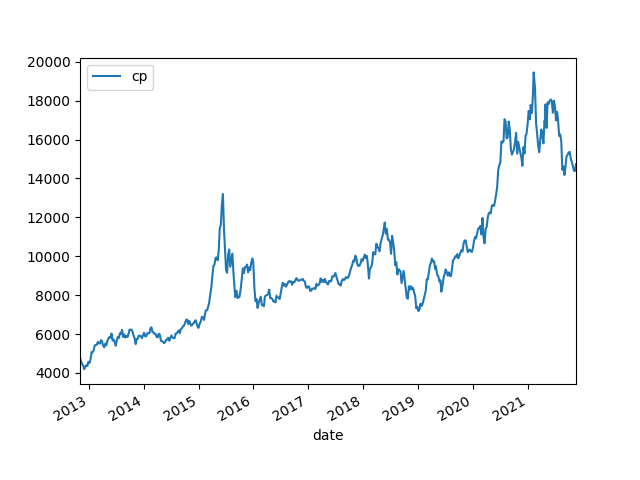

The file beside this chart, header and first rows:
date, cp, pb, pe, B, B Grow, E, E Grow, ROE
2012/11/2, 4782, 3.88, 30.99, 1233, , 154.3, , 0.1252
2012/11/9, 4600, 3.74, 29.83, 1230, , 154.2, , 0.1254
2012/11/16, 4457, 3.62, 28.91, 1231, , 154.2, , 0.1252
2012/11/23, 4379, 3.56, 28.43, 1230, , 154, , 0.1252
2012/11/30, 4192, 3.41, 27.25, 1229, , 153.8, , 0.1251
2012/12/7, 4301, 3.5, 27.91, 1229, , 154.1, , 0.1254
2012/12/14, 4391, 3.58, 28.56, 1226, , 153.7, , 0.1254
2012/12/21, 4356, 3.56, 28.42, 1224, , 153.3, , 0.1253
2012/12/28, 4569, 3.72, 29.82, 1228, , 153.2, , 0.1247
2013/1/4, 4505, 3.7, 28.85, 1217, , 156.1, , 0.1282
2013/1/11, 4692, 3.84, 30.0, 1222, , 156.4, , 0.128
2013/1/18, 5064, 4.15, 32.39, 1220, , 156.3, , 0.1281
2013/1/25, 5062, 4.15, 32.36, 1220, , 156.4, , 0.1282
2013/2/1, 5162, 4.22, 32.93, 1223, , 156.7, , 0.1282
2013/2/8, 5417, 4.4, 34.49, 1231, , 157.1, , 0.1276
2013/2/22, 5452, 4.44, 34.63, 1228, , 157.4, , 0.1282
2013/3/1, 5596, 4.54, 35.36, 1232, , 158.2, , 0.1284
2013/3/8, 5518, 4.48, 34.78, 1232, , 158.7, , 0.1288
2013/3/15, 5508, 4.44, 34.13, 1241, , 161.4, , 0.1301
2013/3/22, 5681, 4.57, 35.07, 1243, , 162.0, , 0.1303
2013/3/29, 5635, 4.45, 34.8, 1266, , 161.9, , 0.1279
2013/4/3, 5450, 4.28, 33.26, 1273, , 163.9, , 0.1287
2013/4/12, 5313, 4.17, 32.36, 1274, , 164.2, , 0.1289
2013/4/19, 5501, 4.31, 34.01, 1276, , 161.8, , 0.1267
2013/4/26, 5421, 4.15, 33.28, 1306, , 162.9, , 0.1247
2013/5/3, 5629, 4.25, 33.19, 1324, , 169.6, , 0.1281
2013/5/10, 5767, 4.37, 33.98, 1320, , 169.7, , 0.1286
2013/5/17, 5844, 4.43, 34.44, 1319, , 169.7, , 0.1286
2013/5/24, 5806, 4.35, 34.65, 1335, , 167.6, , 0.1255
2013/5/31, 6025, 4.51, 35.96, 1336, , 167.6, , 0.1254
2013/6/7, 5665, 4.26, 33.8, 1330, , 167.6, , 0.126
2013/6/14, 5714, 4.3, 34.05, 1329, , 167.8, , 0.1263
2013/6/21, 5585, 4.23, 33.38, 1320, , 167.3, , 0.1267
2013/6/28, 5398, 4.07, 32.39, 1326, , 166.6, , 0.1257
2013/7/5, 5681, 4.41, 34.13, 1288, , 166.4, , 0.1292
2013/7/12, 5851, 4.54, 35.13, 1289, , 166.6, , 0.1292
2013/7/19, 5788, 4.5, 34.91, 1286, , 165.8, , 0.1289
2013/7/26, 6039, 4.71, 36.43, 1282, , 165.8, , 0.1293
2013/8/2, 6015, 4.68, 36.2, 1285, , 166.2, , 0.1293
2013/8/9, 6218, 4.88, 37.27, 1274, , 166.8, , 0.1309
2013/8/16, 5848, 4.56, 34.82, 1282, , 167.9, , 0.131
2013/8/23, 5976, 4.64, 35.01, 1288, , 170.7, , 0.1325
2013/8/30, 5817, 4.46, 33.45, 1304, , 173.9, , 0.1333
2013/9/6, 5911, 4.59, 34.06, 1288, , 173.6, , 0.1348
2013/9/13, 5844, 4.54, 33.68, 1287, , 173.5, , 0.1348
2013/9/18, 5896, 4.57, 33.95, 1290, , 173.7, , 0.1346
2013/9/27, 6204, 4.83, 35.86, 1285, , 173, , 0.1347
2013/9/30, 6224, 4.85, 36.0, 1283, , 172.9, , 0.1347
2013/10/11, 6226, 4.86, 36.08, 1281, , 172.6, , 0.1347
2013/10/18, 6123, 4.77, 35.52, 1284, , 172.4, , 0.1343
2013/10/25, 5927, 4.59, 34.15, 1291, , 173.6, , 0.1344
2013/11/1, 5778, 4.33, 31.93, 1334, 8.27%, 181, 17.27%, 0.1356
2013/11/8, 5482, 4.1, 30.26, 1337, 8.73%, 181.2, 17.50%, 0.1355
2013/11/15, 5742, 4.3, 31.71, 1335, 8.48%, 181.1, 17.47%, 0.1356
2013/11/22, 5755, 4.3, 31.73, 1338, 8.80%, 181.4, 17.75%, 0.1355
2013/11/29, 5925, 4.44, 32.73, 1335, 8.56%, 181, 17.68%, 0.1357
2013/12/6, 5898, 4.42, 32.66, 1334, 8.60%, 180.6, 17.20%, 0.1353
2013/12/13, 5884, 4.42, 32.66, 1331, 8.54%, 180.2, 17.18%, 0.1353
2013/12/20, 5786, 4.37, 32.23, 1324, 8.19%, 179.5, 17.11%, 0.1356
2013/12/27, 5940, 4.48, 33.21, 1326, 7.95%, 178.8, 16.73%, 0.1349
... 407 more rows
